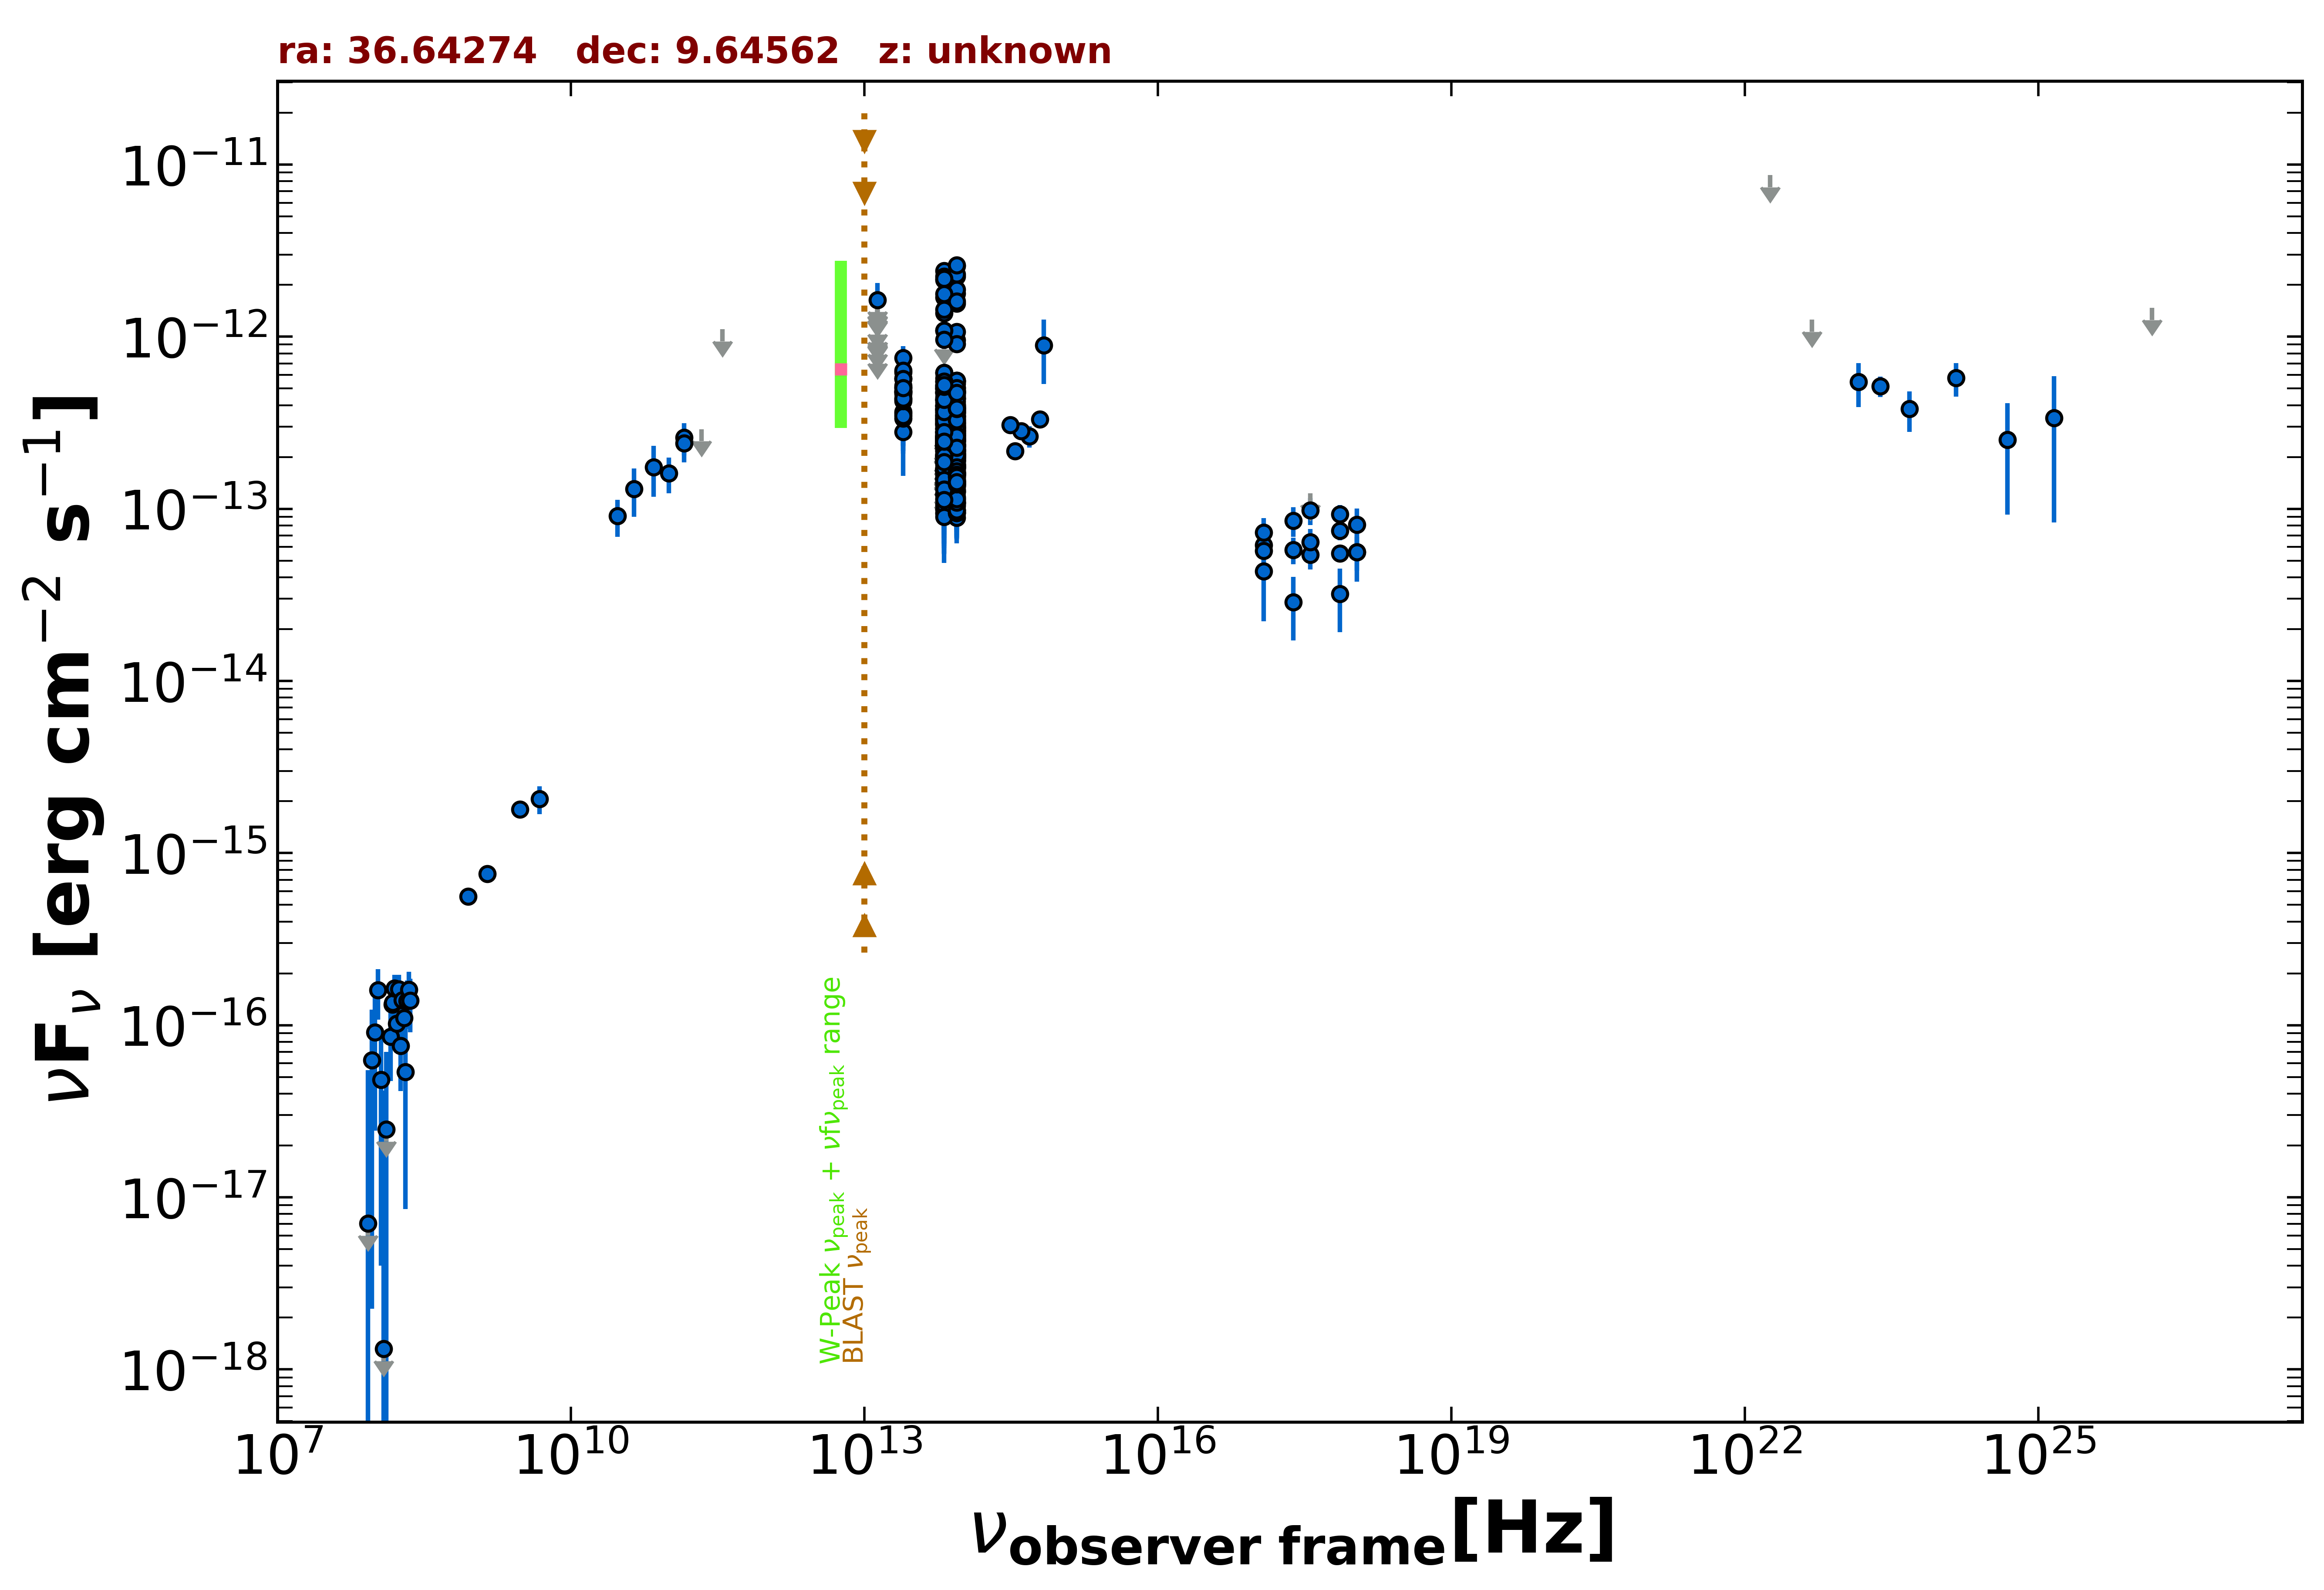

The table this chart was drawn from, first rows:
freq., flux, err_flux, MJD_start, MJD_end, flag, catalog, reference
1.400e+09, 7.560e-16, 2.380e-17, 55000, 55000, , NVSS, Condon et al. 1998  AJ  115  1693
8.870e+08, 5.597e-16, 4.435e-17, 55000, 55000, , RACS, Hale et al. 2021  PASA  38  e058
3.000e+09, 1.789e-15, 1.150e-17, 55000, 55000, , VLASSQL, Gordon et al. 2021  ApJS  255  30
2.418e+17, 5.783e-14, 1.026e-14, 55540, 58918, , 1OUSX, Giommi et al. in preparation
1.209e+17, 6.161e-14, 1.097e-14, 55540, 58918, , 1OUSX, Giommi et al. in preparation
3.627e+17, 5.406e-14, 9.550e-15, 55540, 58918, , 1OUSX, Giommi et al. in preparation
7.253e+17, 5.500e-14, 5.950e-15, 55540, 58918, , 1OUSX, Giommi et al. in preparation
1.088e+18, 5.621e-14, 1.248e-14, 55540, 58918, , 1OUSX, Giommi et al. in preparation
7.253e+17, 7.449e-14, 9.045e-15, 55000, 55000, , 2SXPS, Evans et al. 2020  ApJS  247  54
1.209e+17, 5.691e-14, 1.293e-14, 55000, 55000, , 2SXPS, Evans et al. 2020  ApJS  247  54
3.627e+17, 6.413e-14, 1.231e-14, 55000, 55000, , 2SXPS, Evans et al. 2020  ApJS  247  54
1.088e+18, 8.115e-14, 1.927e-14, 55000, 55000, , 2SXPS, Evans et al. 2020  ApJS  247  54
1.500e+08, 1.321e-16, 1.395e-17, 55000, 55000, , TGSS150, Intema et al. 2017  A&A  598  A781
4.800e+09, 2.064e-15, 3.840e-16, 55000, 55000, , GB87, Gregory et al. 1992  VizieR  VIII/14/j20…
1.430e+11, 2.595e-13, 5.500e-14, 55000, 55000, , PCCS2143, GHz The Planck Collaboration 2018  A&A  …
3.000e+10, 9.081e-14, 2.201e-14, 55000, 55000, , PCNT, The Planck Collaboration 2018  A&A  619 …
4.400e+10, 1.306e-13, 4.083e-14, 55000, 55000, , PCNT, The Planck Collaboration 2018  A&A  619 …
7.000e+10, 1.747e-13, 5.700e-14, 55000, 55000, , PCNT, The Planck Collaboration 2018  A&A  619 …
1.000e+11, 1.606e-13, 3.735e-14, 55000, 55000, , PCNT, The Planck Collaboration 2018  A&A  619 …
1.430e+11, 2.402e-13, 5.360e-14, 55000, 55000, , PCNT, The Planck Collaboration 2018  A&A  619 …
2.170e+11, 2.905e-13, 0.000e+00, 55000, 55000, UL, PCNT, The Planck Collaboration 2018  A&A  619 …
3.530e+11, 1.105e-12, 0.000e+00, 55000, 55000, UL, PCNT, The Planck Collaboration 2018  A&A  619 …
8.817e+13, 3.911e-13, 2.800e-15, 55000, 55000, , UNWISE, Schlafly et al. 2019  ApJS  240  30
6.517e+13, 4.296e-13, 4.350e-15, 55000, 55000, , UNWISE, Schlafly et al. 2019  ApJS  240  30
8.817e+13, 9.560e-13, 2.290e-14, 55000, 55000, , WISE, Wright et al. 2010  AJ  140  1868
6.517e+13, 1.086e-12, 2.400e-14, 55000, 55000, , WISE, Wright et al. 2010  AJ  140  1868
2.498e+13, 4.790e-13, 3.710e-14, 55000, 55000, , WISE, Wright et al. 2010  AJ  140  1868
1.363e+13, 6.199e-13, 1.195e-13, 55000, 55000, , WISE, Wright et al. 2010  AJ  140  1868
8.817e+13, 3.461e-13, 3.095e-14, 57407, 57407, , NEOWISE, Mainzer et al. 2014  ApJ  792  30
6.517e+13, 3.067e-13, 7.150e-14, 57407, 57407, , NEOWISE, Mainzer et al. 2014  ApJ  792  30
8.817e+13, 2.412e-13, 2.985e-14, 57407, 57407, , NEOWISE, Mainzer et al. 2014  ApJ  792  30
6.517e+13, 3.900e-13, 5.260e-14, 57407, 57407, , NEOWISE, Mainzer et al. 2014  ApJ  792  30
8.817e+13, 3.125e-13, 4.155e-14, 57406, 57406, , NEOWISE, Mainzer et al. 2014  ApJ  792  30
6.517e+13, 3.313e-13, 6.355e-14, 57406, 57406, , NEOWISE, Mainzer et al. 2014  ApJ  792  30
8.817e+13, 2.170e-13, 2.640e-14, 57407, 57407, , NEOWISE, Mainzer et al. 2014  ApJ  792  30
6.517e+13, 4.340e-13, 5.975e-14, 57407, 57407, , NEOWISE, Mainzer et al. 2014  ApJ  792  30
8.817e+13, 2.842e-13, 2.645e-14, 57407, 57407, , NEOWISE, Mainzer et al. 2014  ApJ  792  30
6.517e+13, 1.657e-13, 4.495e-14, 57407, 57407, , NEOWISE, Mainzer et al. 2014  ApJ  792  30
8.817e+13, 2.498e-13, 2.745e-14, 57407, 57407, , NEOWISE, Mainzer et al. 2014  ApJ  792  30
6.517e+13, 2.539e-13, 4.515e-14, 57407, 57407, , NEOWISE, Mainzer et al. 2014  ApJ  792  30
8.817e+13, 2.166e-13, 2.500e-14, 57407, 57407, , NEOWISE, Mainzer et al. 2014  ApJ  792  30
6.517e+13, 2.612e-13, 4.865e-14, 57407, 57407, , NEOWISE, Mainzer et al. 2014  ApJ  792  30
8.817e+13, 2.954e-13, 2.805e-14, 57406, 57406, , NEOWISE, Mainzer et al. 2014  ApJ  792  30
6.517e+13, 2.629e-13, 6.130e-14, 57406, 57406, , NEOWISE, Mainzer et al. 2014  ApJ  792  30
8.817e+13, 2.592e-13, 2.915e-14, 57407, 57407, , NEOWISE, Mainzer et al. 2014  ApJ  792  30
6.517e+13, 2.541e-13, 5.475e-14, 57407, 57407, , NEOWISE, Mainzer et al. 2014  ApJ  792  30
8.817e+13, 2.906e-13, 2.705e-14, 57407, 57407, , NEOWISE, Mainzer et al. 2014  ApJ  792  30
6.517e+13, 3.226e-13, 4.110e-14, 57407, 57407, , NEOWISE, Mainzer et al. 2014  ApJ  792  30
8.817e+13, 1.082e-13, 2.839e-14, 59424, 59424, , NEOWISE, Mainzer et al. 2014  ApJ  792  30
6.517e+13, 2.348e-13, 0.000e+00, 59424, 59424, UL, NEOWISE, Mainzer et al. 2014  ApJ  792  30
8.817e+13, 1.398e-13, 3.195e-14, 59424, 59424, , NEOWISE, Mainzer et al. 2014  ApJ  792  30
6.517e+13, 2.246e-13, 0.000e+00, 59424, 59424, UL, NEOWISE, Mainzer et al. 2014  ApJ  792  30
8.817e+13, 2.072e-13, 2.620e-14, 59425, 59425, , NEOWISE, Mainzer et al. 2014  ApJ  792  30
6.517e+13, 2.553e-13, 5.880e-14, 59425, 59425, , NEOWISE, Mainzer et al. 2014  ApJ  792  30
8.817e+13, 2.568e-13, 2.845e-14, 59425, 59425, , NEOWISE, Mainzer et al. 2014  ApJ  792  30
6.517e+13, 2.691e-13, 6.045e-14, 59425, 59425, , NEOWISE, Mainzer et al. 2014  ApJ  792  30
8.817e+13, 1.977e-13, 3.145e-14, 59424, 59424, , NEOWISE, Mainzer et al. 2014  ApJ  792  30
6.517e+13, 3.573e-13, 7.190e-14, 59424, 59424, , NEOWISE, Mainzer et al. 2014  ApJ  792  30
8.817e+13, 1.432e-13, 2.670e-14, 59424, 59424, , NEOWISE, Mainzer et al. 2014  ApJ  792  30
6.517e+13, 1.614e-13, 4.795e-14, 59424, 59424, , NEOWISE, Mainzer et al. 2014  ApJ  792  30
... 496 more rows
